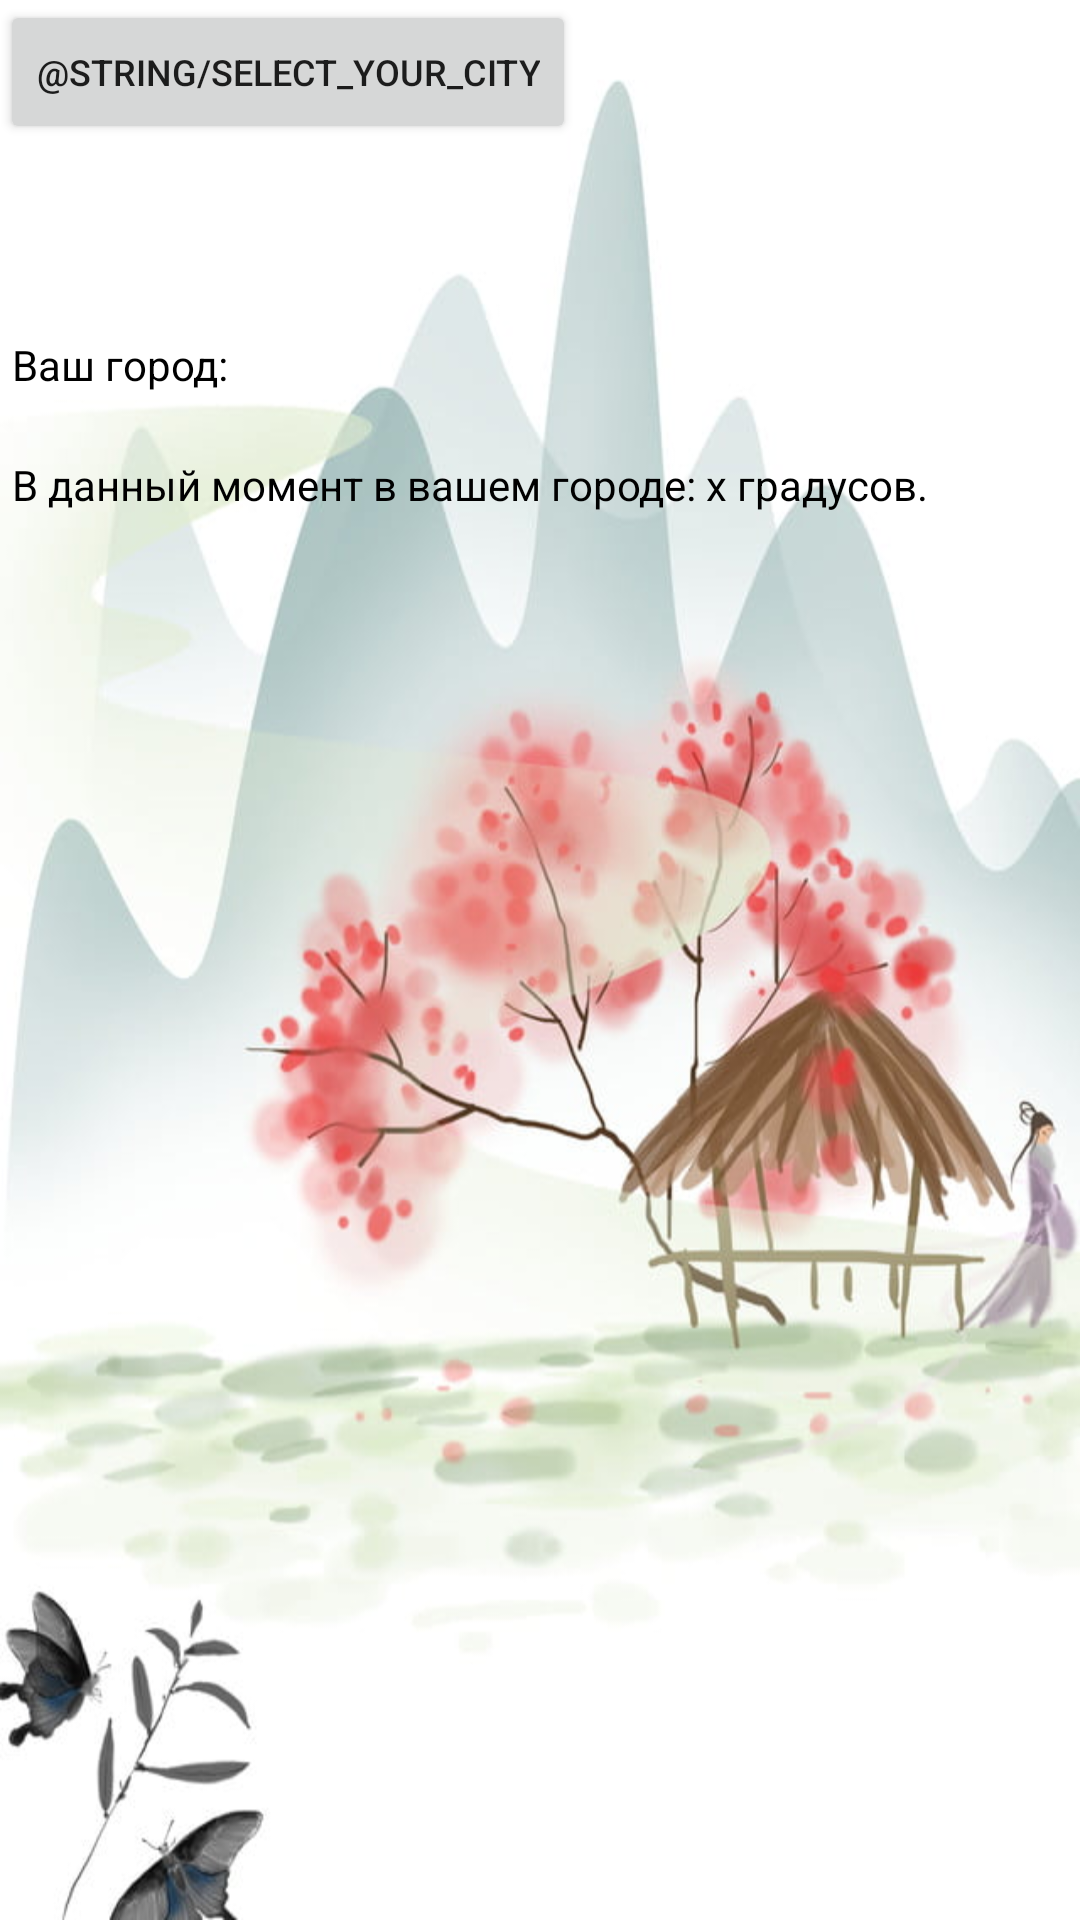

Layout XML and referenced resources for this Android screen:
<!-- AndroidManifest.xml: application theme Theme.GeekbrainsA1L1FirstApp -->
<!-- res/layout/activity_main.xml -->
<?xml version="1.0" encoding="utf-8"?>
<androidx.constraintlayout.widget.ConstraintLayout xmlns:android="http://schemas.android.com/apk/res/android"
    xmlns:app="http://schemas.android.com/apk/res-auto"
    xmlns:tools="http://schemas.android.com/tools"
    android:layout_width="match_parent"
    android:layout_height="match_parent"
    android:background="@drawable/background_main"
    tools:context=".MainActivity">

    <TextView
        android:id="@+id/aboutTemperature"
        android:layout_width="wrap_content"
        android:layout_height="wrap_content"
        android:layout_marginTop="152dp"
        android:text="@string/temperature"
        android:textColor="@color/black"
        app:layout_constraintEnd_toEndOf="parent"
        app:layout_constraintHorizontal_bias="0.073"
        app:layout_constraintStart_toStartOf="parent"
        app:layout_constraintTop_toTopOf="parent" />

    <TextView
        android:id="@+id/usersCityFromEditText"
        android:layout_width="wrap_content"
        android:layout_height="wrap_content"
        android:layout_marginBottom="21dp"
        android:text=""
        android:textAlignment="textStart"
        android:textColor="@color/black"
        app:layout_constraintBottom_toTopOf="@+id/aboutTemperature"
        app:layout_constraintEnd_toEndOf="parent"
        app:layout_constraintHorizontal_bias="0.026"
        app:layout_constraintStart_toEndOf="@+id/usersCity"
        app:layout_constraintTop_toTopOf="parent"
        app:layout_constraintVertical_bias="1.0" />

    <TextView
        android:id="@+id/usersCity"
        android:layout_width="wrap_content"
        android:layout_height="wrap_content"
        android:text="@string/urCity"
        android:textColor="@color/black"
        app:layout_constraintBottom_toTopOf="@+id/aboutTemperature"
        app:layout_constraintEnd_toEndOf="@+id/aboutTemperature"
        app:layout_constraintHorizontal_bias="0.0"
        app:layout_constraintStart_toStartOf="@+id/aboutTemperature"
        app:layout_constraintTop_toTopOf="parent"
        app:layout_constraintVertical_bias="0.842" />

    <TextView
        android:id="@+id/textViewPressure"
        android:layout_width="wrap_content"
        android:layout_height="wrap_content"
        android:textColor="@color/black"
        android:layout_marginTop="16dp"
        android:text="@string/pressure_on_city"
        android:visibility="invisible"
        app:layout_constraintEnd_toEndOf="parent"
        app:layout_constraintHorizontal_bias="0.057"
        app:layout_constraintStart_toStartOf="parent"
        app:layout_constraintTop_toBottomOf="@+id/aboutTemperature" />

    <Button
        android:id="@+id/buttonGoToSelectCity"
        android:layout_width="wrap_content"
        android:layout_height="wrap_content"
        android:textSize="12sp"
        android:text="@string/select_your_city"
        app:layout_constraintStart_toStartOf="parent"
        app:layout_constraintTop_toTopOf="parent" />


</androidx.constraintlayout.widget.ConstraintLayout>
<!-- resources referenced by this layout -->
<resources>
  <color name="black">#FF000000</color>
  <!-- drawable background_main: jpg bitmap (drawable, 64783 bytes) -->
  <string name="pressure_on_city">pressure on your city x</string>
  <string name="select_your_city">select your city</string>
  <string name="temperature">В данный момент в вашем городе: x градусов.</string>
  <string name="urCity">Ваш город: </string>
  <style name="Theme.GeekbrainsA1L1FirstApp" parent="Theme.MaterialComponents.DayNight.DarkActionBar">
          
          <item name="colorPrimary">@color/purple_500</item>
          <item name="colorPrimaryVariant">@color/purple_700</item>
          <item name="colorOnPrimary">@color/white</item>
          
          <item name="colorSecondary">@color/teal_200</item>
          <item name="colorSecondaryVariant">@color/teal_700</item>
          <item name="colorOnSecondary">@color/black</item>
          
          <item name="android:statusBarColor" tools:targetApi="l">?attr/colorPrimaryVariant</item>
          
      </style>
  <color name="purple_500">#FF6200EE</color>
  <color name="purple_700">#FF3700B3</color>
  <color name="white">#FFFFFFFF</color>
  <color name="teal_200">#FF03DAC5</color>
  <color name="teal_700">#FF018786</color>
</resources>
